Image classification data set "dataset" (sofiavasqq/Vasquez_Labs on GitHub). Class labels (2): cats, dogs.

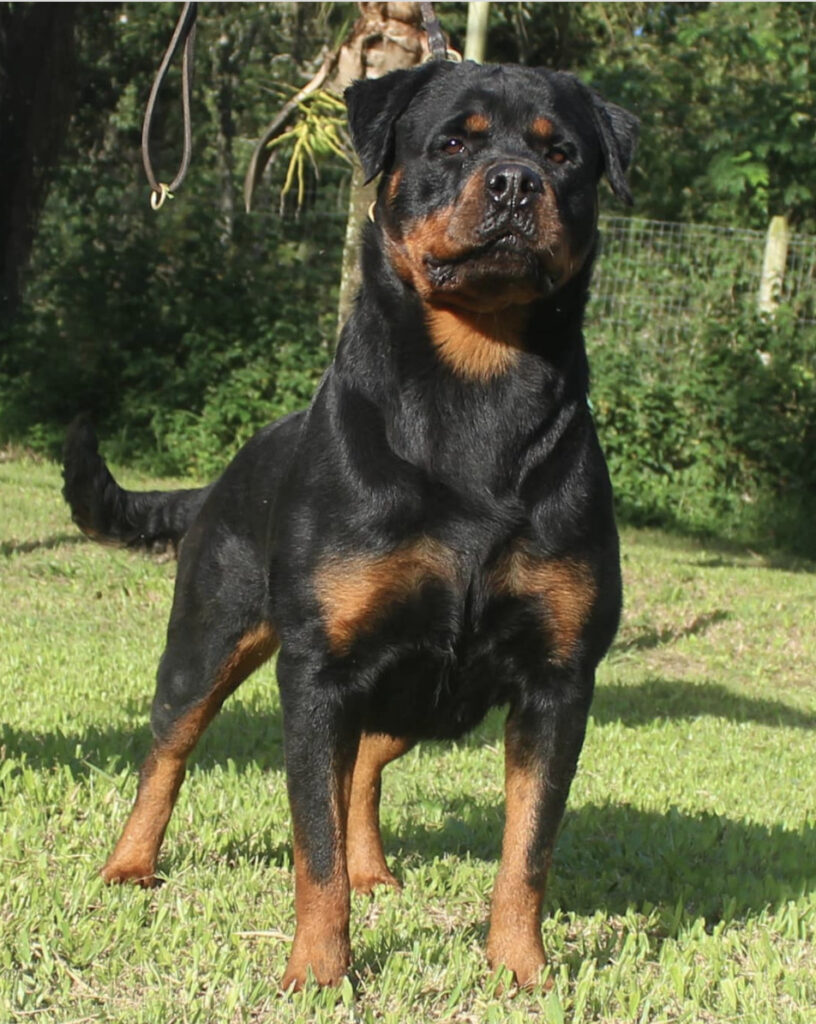
Label: dogs

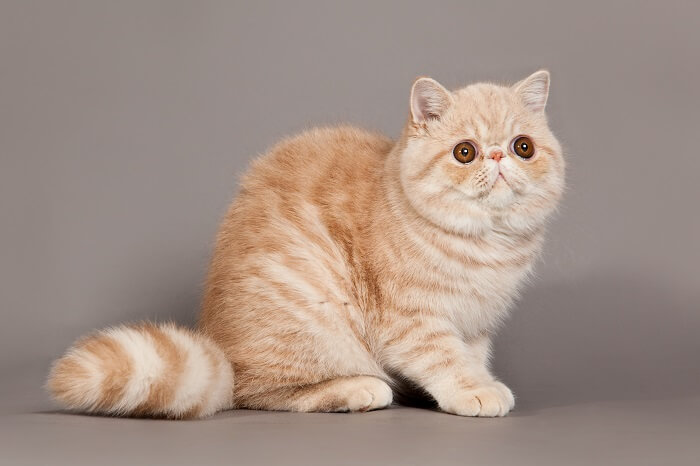
Label: cats

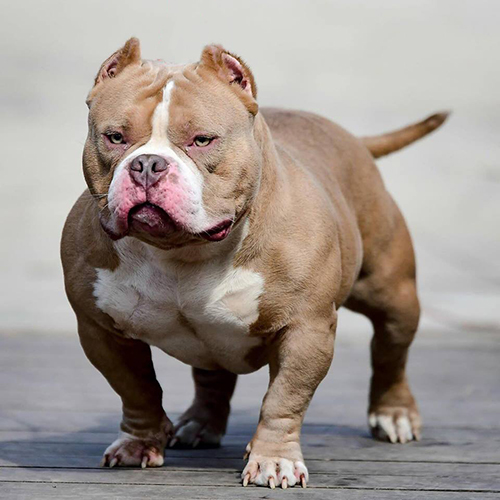
Label: dogs

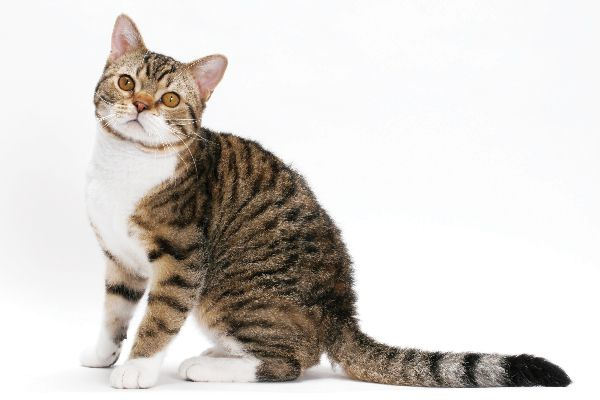
Label: cats
